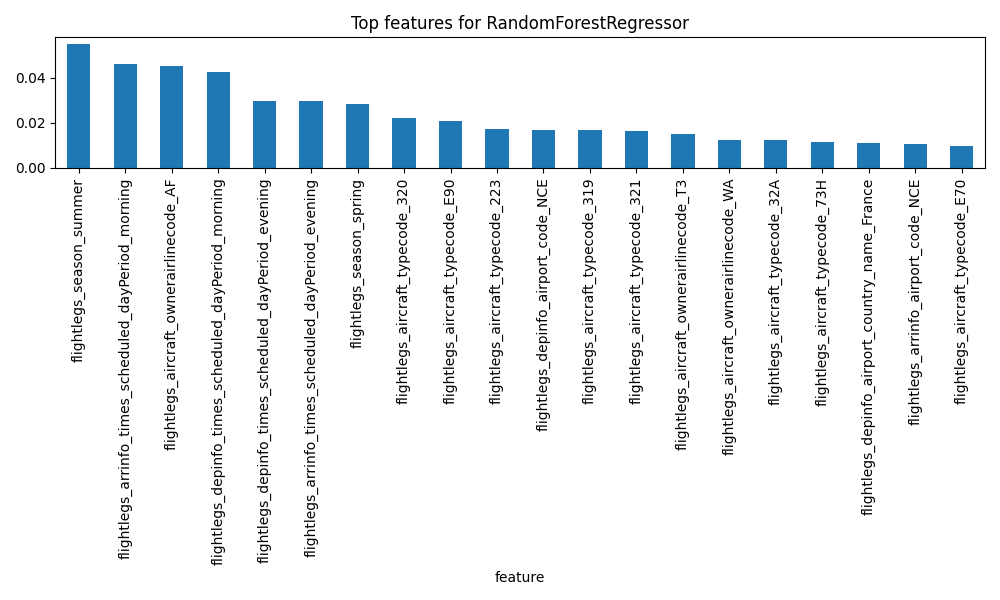

The data file committed next to this chart (first rows):
feature, importance
flightlegs_season_summer, 0.05528
flightlegs_arrinfo_times_scheduled_dayPe…, 0.04605
flightlegs_aircraft_ownerairlinecode_AF, 0.04545
flightlegs_depinfo_times_scheduled_dayPe…, 0.04267
flightlegs_depinfo_times_scheduled_dayPe…, 0.02967
flightlegs_arrinfo_times_scheduled_dayPe…, 0.02951
flightlegs_season_spring, 0.0285
flightlegs_aircraft_typecode_320, 0.02215
flightlegs_aircraft_typecode_E90, 0.02078
flightlegs_aircraft_typecode_223, 0.01749
flightlegs_depinfo_airport_code_NCE, 0.01684
flightlegs_aircraft_typecode_319, 0.01671
flightlegs_aircraft_typecode_321, 0.0166
flightlegs_aircraft_ownerairlinecode_T3, 0.01521
flightlegs_aircraft_ownerairlinecode_WA, 0.01234
flightlegs_aircraft_typecode_32A, 0.01219
flightlegs_aircraft_typecode_73H, 0.01158
flightlegs_depinfo_airport_country_name_…, 0.01121
flightlegs_arrinfo_airport_code_NCE, 0.01075
flightlegs_aircraft_typecode_E70, 0.009863
flightlegs_scheduledflightduration, 0.008353
flightlegs_aircraft_typecode_295, 0.007792
flightlegs_aircraft_typecode_73J, 0.007746
flightlegs_aircraft_typecode_318, 0.007594
flightlegs_aircraft_typecode_73W, 0.007393
flightlegs_depinfo_airport_code_CDG, 0.006748
flightlegs_aircraft_ownerairlinecode_U2, 0.006391
flightlegs_depinfo_airport_code_AMS, 0.006313
flightlegs_depinfo_airport_country_name_…, 0.005858
flightlegs_arrinfo_airport_code_CDG, 0.005805
flightlegs_aircraft_typecode_E7W, 0.005774
flightlegs_arrinfo_airport_code_BCN, 0.005501
flightlegs_depinfo_airport_code_BRS, 0.005359
flightlegs_arrinfo_airport_code_TLS, 0.005303
flightlegs_depinfo_airport_code_ORY, 0.004639
flightlegs_depinfo_airport_code_MAN, 0.004561
flightlegs_depinfo_airport_code_MRS, 0.004375
flightlegs_arrinfo_airport_country_name_…, 0.004373
flightlegs_aircraft_typecode_32Q, 0.004364
flightlegs_depinfo_airport_code_BER, 0.004048
flightlegs_arrinfo_airport_code_MAN, 0.004006
flightlegs_depinfo_airport_code_LYS, 0.003993
flightlegs_arrinfo_airport_code_LYS, 0.003969
flightlegs_depinfo_airport_code_LIN, 0.003886
flightlegs_depinfo_airport_code_BCN, 0.003849
flightlegs_arrinfo_airport_code_BOD, 0.003821
flightlegs_arrinfo_airport_country_name_…, 0.003812
flightlegs_arrinfo_airport_code_MRS, 0.003769
flightlegs_depinfo_airport_code_TLS, 0.003708
flightlegs_aircraft_typecode_32N, 0.00362
flightlegs_arrinfo_airport_code_AMS, 0.0036
flightlegs_depinfo_airport_code_NAP, 0.003599
flightlegs_arrinfo_airport_code_ORY, 0.003542
flightlegs_arrinfo_airport_code_AGP, 0.003531
flightlegs_arrinfo_airport_country_name_…, 0.003516
flightlegs_depinfo_airport_code_ZRH, 0.003452
flightlegs_arrinfo_airport_code_BRS, 0.003407
flightlegs_arrinfo_airport_code_LIN, 0.003385
flightlegs_depinfo_airport_code_MUC, 0.003253
flightlegs_aircraft_ownerairlinecode_A5, 0.003234
... 394 more rows
